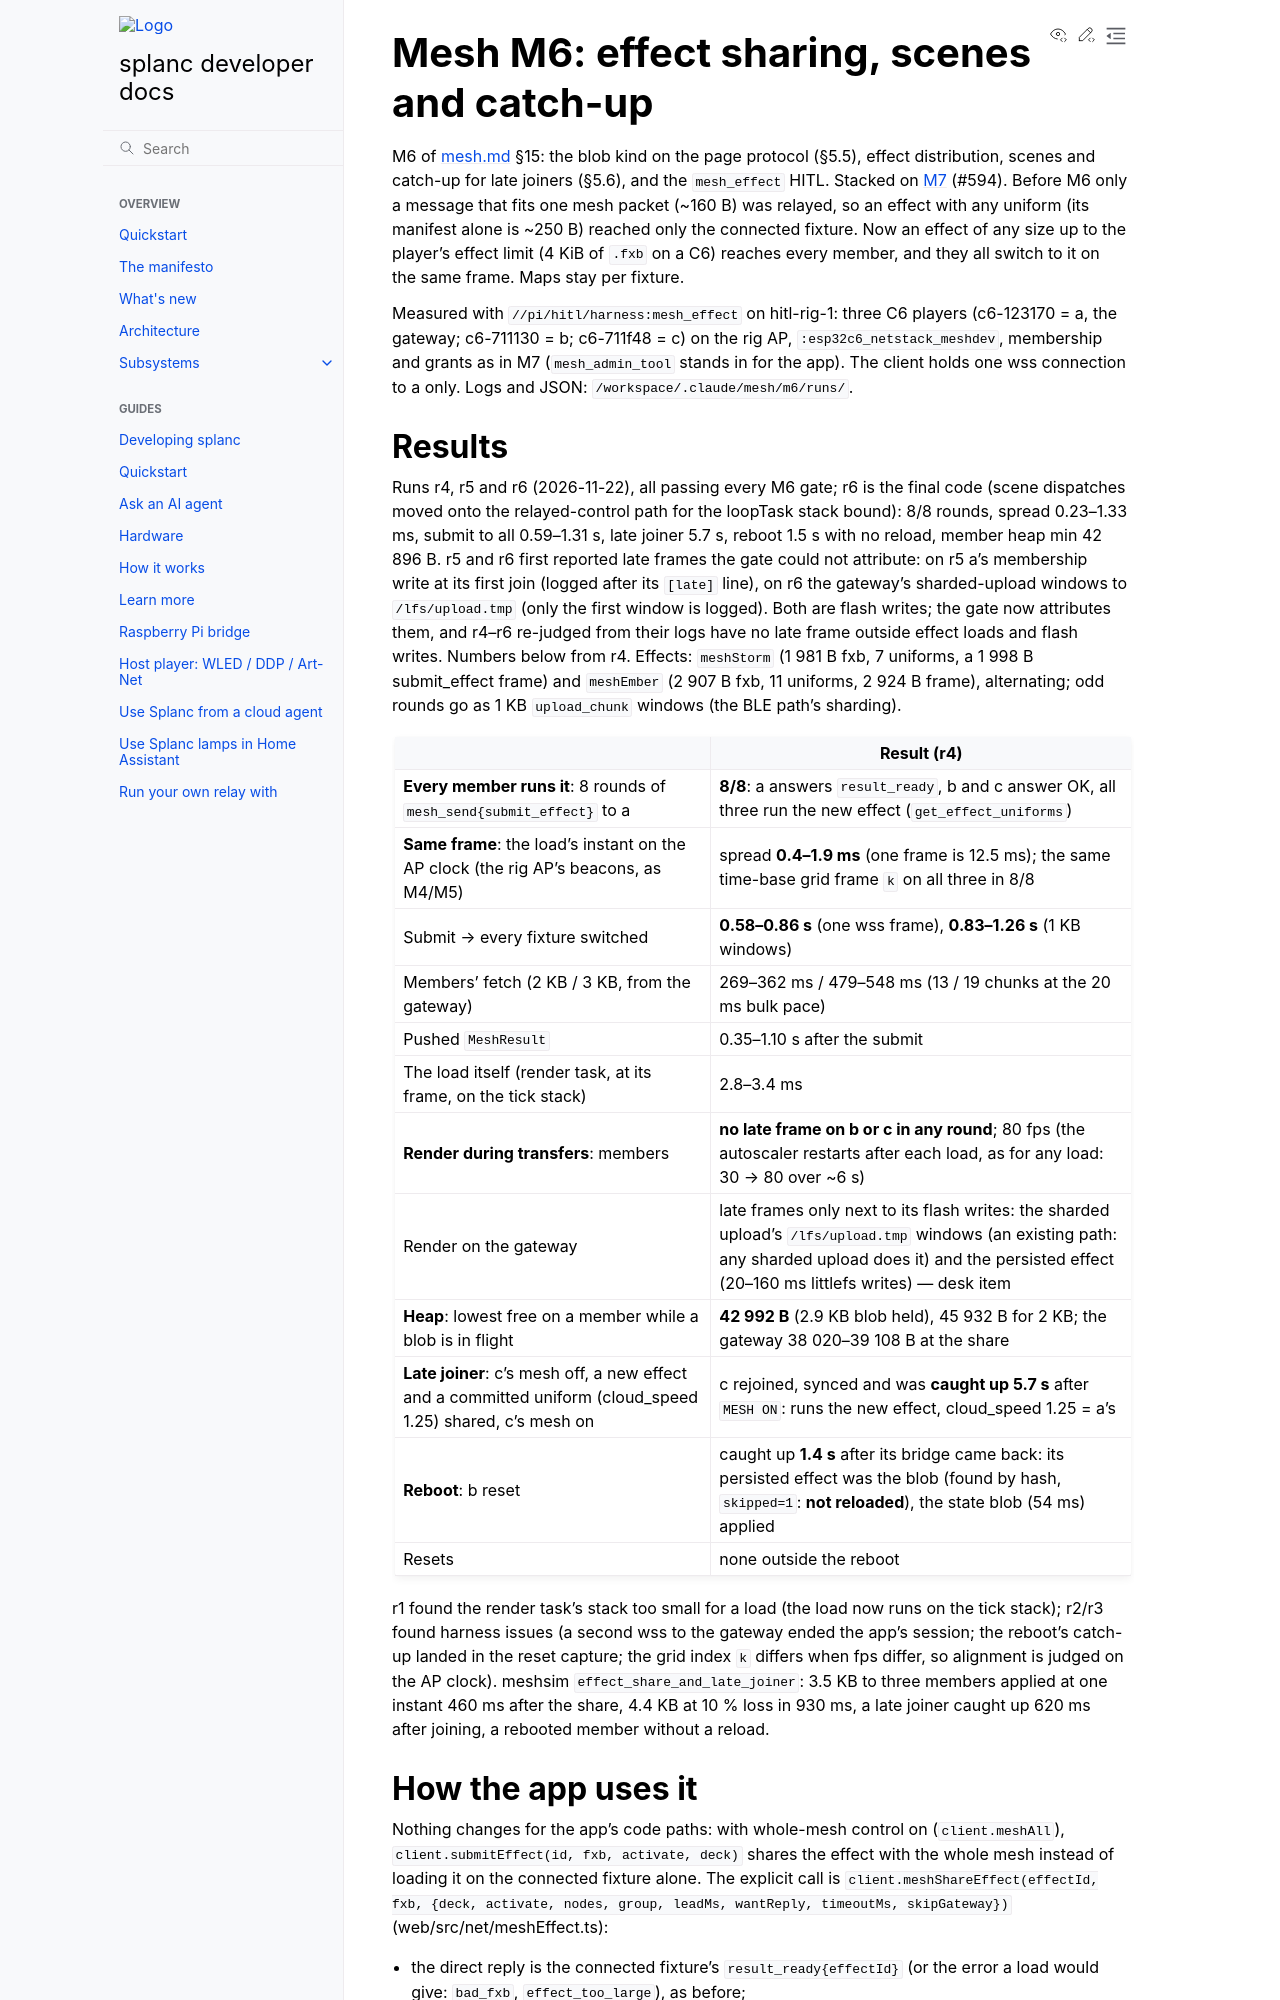

repository: fughilli/splanc · page: pr-preview/pr-632/docs/docs/design/mesh-m6.html · generator: sphinx

# Mesh M6: effect sharing, scenes and catch-up

M6 of [mesh.md](mesh.md) §15: the blob kind on the page protocol (§5.5), effect
distribution, scenes and catch-up for late joiners (§5.6), and the `mesh_effect` HITL.
Stacked on [M7](mesh-m7.md) (#594). Before M6 only a message that fits one mesh packet
(~160 B) was relayed, so an effect with any uniform (its manifest alone is ~250 B) reached
only the connected fixture. Now an effect of any size up to the player's effect limit
(4 KiB of `.fxb` on a C6) reaches every member, and they all switch to it on the same frame.
Maps stay per fixture.

Measured with `//pi/hitl/harness:mesh_effect` on hitl-rig-1: three C6 players (c6-123170 =
a, the gateway; c6-711130 = b; c6-711f48 = c) on the rig AP, `:esp32c6_netstack_meshdev`,
membership and grants as in M7 (`mesh_admin_tool` stands in for the app). The client holds
one wss connection to a only. Logs and JSON: `/workspace/.claude/mesh/m6/runs/`.

## Results

Runs r4, r5 and r6 (2026-11-22), all passing every M6 gate; r6 is the final code (scene
dispatches moved onto the relayed-control path for the loopTask stack bound): 8/8 rounds,
spread 0.23–1.33 ms, submit to all 0.59–1.31 s, late joiner 5.7 s, reboot 1.5 s with no
reload, member heap min 42 896 B. r5 and r6 first reported late frames the gate could not
attribute: on r5 a's membership write at its first join (logged after its `[late]` line),
on r6 the gateway's sharded-upload windows to `/lfs/upload.tmp` (only the first window is
logged). Both are flash writes; the gate now attributes them, and r4–r6 re-judged from
their logs have no late frame outside effect loads and flash writes. Numbers below from r4. Effects: `meshStorm` (1 981 B fxb, 7 uniforms,
a 1 998 B submit_effect frame) and `meshEmber` (2 907 B fxb, 11 uniforms, 2 924 B frame),
alternating; odd rounds go as 1 KB `upload_chunk` windows (the BLE path's sharding).

| | Result (r4) |
| --- | --- |
| **Every member runs it**: 8 rounds of `mesh_send{submit_effect}` to a | **8/8**: a answers `result_ready`, b and c answer OK, all three run the new effect (`get_effect_uniforms`) |
| **Same frame**: the load's instant on the AP clock (the rig AP's beacons, as M4/M5) | spread **0.4–1.9 ms** (one frame is 12.5 ms); the same time-base grid frame `k` on all three in 8/8 |
| Submit → every fixture switched | **0.58–0.86 s** (one wss frame), **0.83–1.26 s** (1 KB windows) |
| Members' fetch (2 KB / 3 KB, from the gateway) | 269–362 ms / 479–548 ms (13 / 19 chunks at the 20 ms bulk pace) |
| Pushed `MeshResult` | 0.35–1.10 s after the submit |
| The load itself (render task, at its frame, on the tick stack) | 2.8–3.4 ms |
| **Render during transfers**: members | **no late frame on b or c in any round**; 80 fps (the autoscaler restarts after each load, as for any load: 30 → 80 over ~6 s) |
| Render on the gateway | late frames only next to its flash writes: the sharded upload's `/lfs/upload.tmp` windows (an existing path: any sharded upload does it) and the persisted effect (20–160 ms littlefs writes) — desk item |
| **Heap**: lowest free on a member while a blob is in flight | **42 992 B** (2.9 KB blob held), 45 932 B for 2 KB; the gateway 38 020–39 108 B at the share |
| **Late joiner**: c's mesh off, a new effect and a committed uniform (cloud_speed 1.25) shared, c's mesh on | c rejoined, synced and was **caught up 5.7 s** after `MESH ON`: runs the new effect, cloud_speed 1.25 = a's |
| **Reboot**: b reset | caught up **1.4 s** after its bridge came back: its persisted effect was the blob (found by hash, `skipped=1`: **not reloaded**), the state blob (54 ms) applied |
| Resets | none outside the reboot |

r1 found the render task's stack too small for a load (the load now runs on the tick stack);
r2/r3 found harness issues (a second wss to the gateway ended the app's session; the
reboot's catch-up landed in the reset capture; the grid index `k` differs when fps differ,
so alignment is judged on the AP clock). meshsim `effect_share_and_late_joiner`: 3.5 KB to
three members applied at one instant 460 ms after the share, 4.4 KB at 10 % loss in 930 ms,
a late joiner caught up 620 ms after joining, a rebooted member without a reload.
